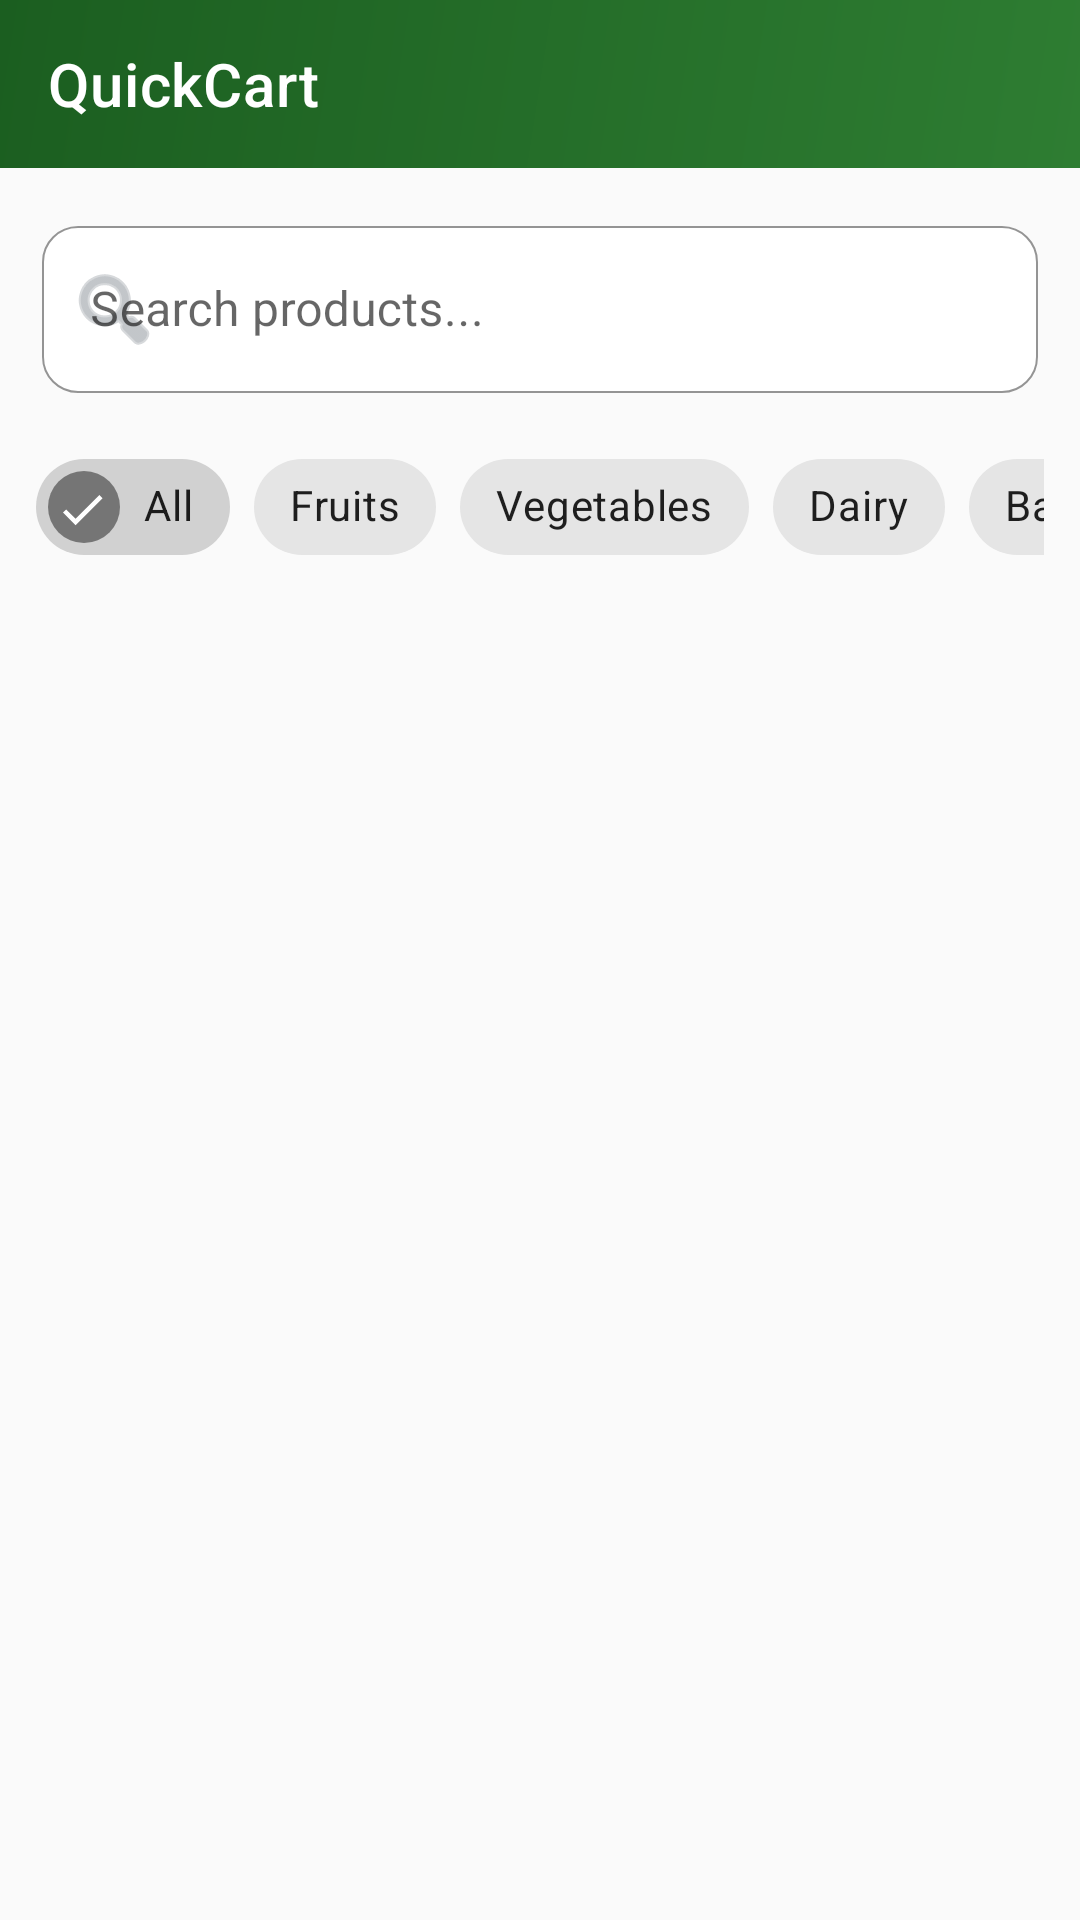

Produce the Android XML layout that renders to this screen, including the resource entries it uses.
<!-- AndroidManifest.xml: application theme Theme.QuickCart -->
<!-- res/layout/fragment_home.xml -->
<?xml version="1.0" encoding="utf-8"?>
<LinearLayout xmlns:android="http://schemas.android.com/apk/res/android"
    xmlns:app="http://schemas.android.com/apk/res-auto"
    android:layout_width="match_parent"
    android:layout_height="match_parent"
    android:orientation="vertical"
    android:background="@color/background">

    
    <androidx.appcompat.widget.Toolbar
        android:id="@+id/toolbar"
        android:layout_width="match_parent"
        android:layout_height="56dp"
        android:background="@drawable/bg_toolbar_gradient"
        app:title="QuickCart"
        app:titleTextColor="@color/white" />

    <com.google.android.material.textfield.TextInputLayout
        android:id="@+id/tilSearch"
        style="@style/Widget.MaterialComponents.TextInputLayout.OutlinedBox"
        android:layout_width="match_parent"
        android:layout_height="wrap_content"
        android:layout_margin="14dp"
        app:boxCornerRadiusTopStart="12dp"
        app:boxCornerRadiusTopEnd="12dp"
        app:boxCornerRadiusBottomStart="12dp"
        app:boxCornerRadiusBottomEnd="12dp"
        app:boxStrokeWidth="0.5dp"
        app:boxStrokeColor="@color/divider"
        app:boxStrokeWidthFocused="1dp"
        app:hintTextColor="@color/grey_medium"
        android:hint="Search products..."
        app:startIconDrawable="@android:drawable/ic_menu_search"
        app:startIconTint="@color/grey_medium"
        app:boxBackgroundColor="@color/white">

        <com.google.android.material.textfield.TextInputEditText
            android:id="@+id/etSearch"
            android:layout_width="match_parent"
            android:layout_height="wrap_content"
            android:inputType="text"
            android:imeOptions="actionSearch" />
    </com.google.android.material.textfield.TextInputLayout>

    
    <HorizontalScrollView
        android:layout_width="match_parent"
        android:layout_height="wrap_content"
        android:scrollbars="none"
        android:paddingStart="12dp"
        android:paddingEnd="12dp"
        android:layout_marginBottom="8dp">

        <com.google.android.material.chip.ChipGroup
            android:id="@+id/chipGroupCategories"
            android:layout_width="wrap_content"
            android:layout_height="wrap_content"
            app:singleSelection="true">

            <com.google.android.material.chip.Chip
                android:id="@+id/chipAll"
                android:layout_width="wrap_content"
                android:layout_height="wrap_content"
                android:text="All"
                android:checkable="true"
                android:checked="true"
                style="@color/grey_light" />

            <com.google.android.material.chip.Chip
                android:id="@+id/chipFruits"
                android:layout_width="wrap_content"
                android:layout_height="wrap_content"
                android:text="Fruits"
                android:checkable="true"
                style="@color/grey_light" />

            <com.google.android.material.chip.Chip
                android:id="@+id/chipVegetables"
                android:layout_width="wrap_content"
                android:layout_height="wrap_content"
                android:text="Vegetables"
                android:checkable="true"
                style="@color/grey_light" />

            <com.google.android.material.chip.Chip
                android:id="@+id/chipDairy"
                android:layout_width="wrap_content"
                android:layout_height="wrap_content"
                android:text="Dairy"
                android:checkable="true"
                style="@color/grey_light" />

            <com.google.android.material.chip.Chip
                android:id="@+id/chipBakery"
                android:layout_width="wrap_content"
                android:layout_height="wrap_content"
                android:text="Bakery"
                android:checkable="true"
                style="@color/grey_light" />

            <com.google.android.material.chip.Chip
                android:id="@+id/chipBeverages"
                android:layout_width="wrap_content"
                android:layout_height="wrap_content"
                android:text="Beverages"
                android:checkable="true"
                style="@color/grey_light" />

            <com.google.android.material.chip.Chip
                android:id="@+id/chipSnacks"
                android:layout_width="wrap_content"
                android:layout_height="wrap_content"
                android:text="Snacks"
                android:checkable="true"
                style="@color/grey_light" />

            <com.google.android.material.chip.Chip
                android:id="@+id/chipHousehold"
                android:layout_width="wrap_content"
                android:layout_height="wrap_content"
                android:text="Household"
                android:checkable="true"
                style="@color/grey_light" />

        </com.google.android.material.chip.ChipGroup>
    </HorizontalScrollView>

    
    <ProgressBar
        android:id="@+id/progressBar"
        android:layout_width="wrap_content"
        android:layout_height="wrap_content"
        android:layout_gravity="center"
        android:visibility="gone" />

    
    <TextView
        android:id="@+id/tvEmpty"
        android:layout_width="match_parent"
        android:layout_height="wrap_content"
        android:text="No products found"
        android:textSize="16sp"
        android:textColor="@color/grey_medium"
        android:gravity="center"
        android:padding="32dp"
        android:visibility="gone" />

    
    <androidx.recyclerview.widget.RecyclerView
        android:id="@+id/rvProducts"
        android:layout_width="match_parent"
        android:layout_height="0dp"
        android:layout_weight="1"
        android:padding="8dp"
        android:clipToPadding="false" />

</LinearLayout>
<!-- resources referenced by this layout -->
<resources>
  <color name="background">#FAFAFA</color>
  <color name="divider">#EAECEF</color>
  <color name="grey_light">#F8F9FA</color>
  <color name="grey_medium">#9AA0A6</color>
  <color name="white">#FFFFFF</color>
  <!-- drawable bg_toolbar_gradient (drawable) -->
  <?xml version="1.0" encoding="utf-8"?>
  <shape xmlns:android="http://schemas.android.com/apk/res/android">
      <gradient
          android:angle="135"
          android:startColor="@color/primary"
          android:endColor="@color/primary_dark" />
  </shape>
  <style name="Theme.QuickCart" parent="Theme.MaterialComponents.DayNight.NoActionBar">
          <item name="colorPrimary">@color/primary</item>
          <item name="colorPrimaryDark">@color/primary_dark</item>
          <item name="colorAccent">@color/accent</item>
          <item name="colorSurface">@color/white</item>
          <item name="android:windowBackground">@color/background</item>
      </style>
  <color name="primary">#2E7D32</color>
  <color name="primary_dark">#1B5E20</color>
  <color name="accent">#FF6F00</color>
</resources>
